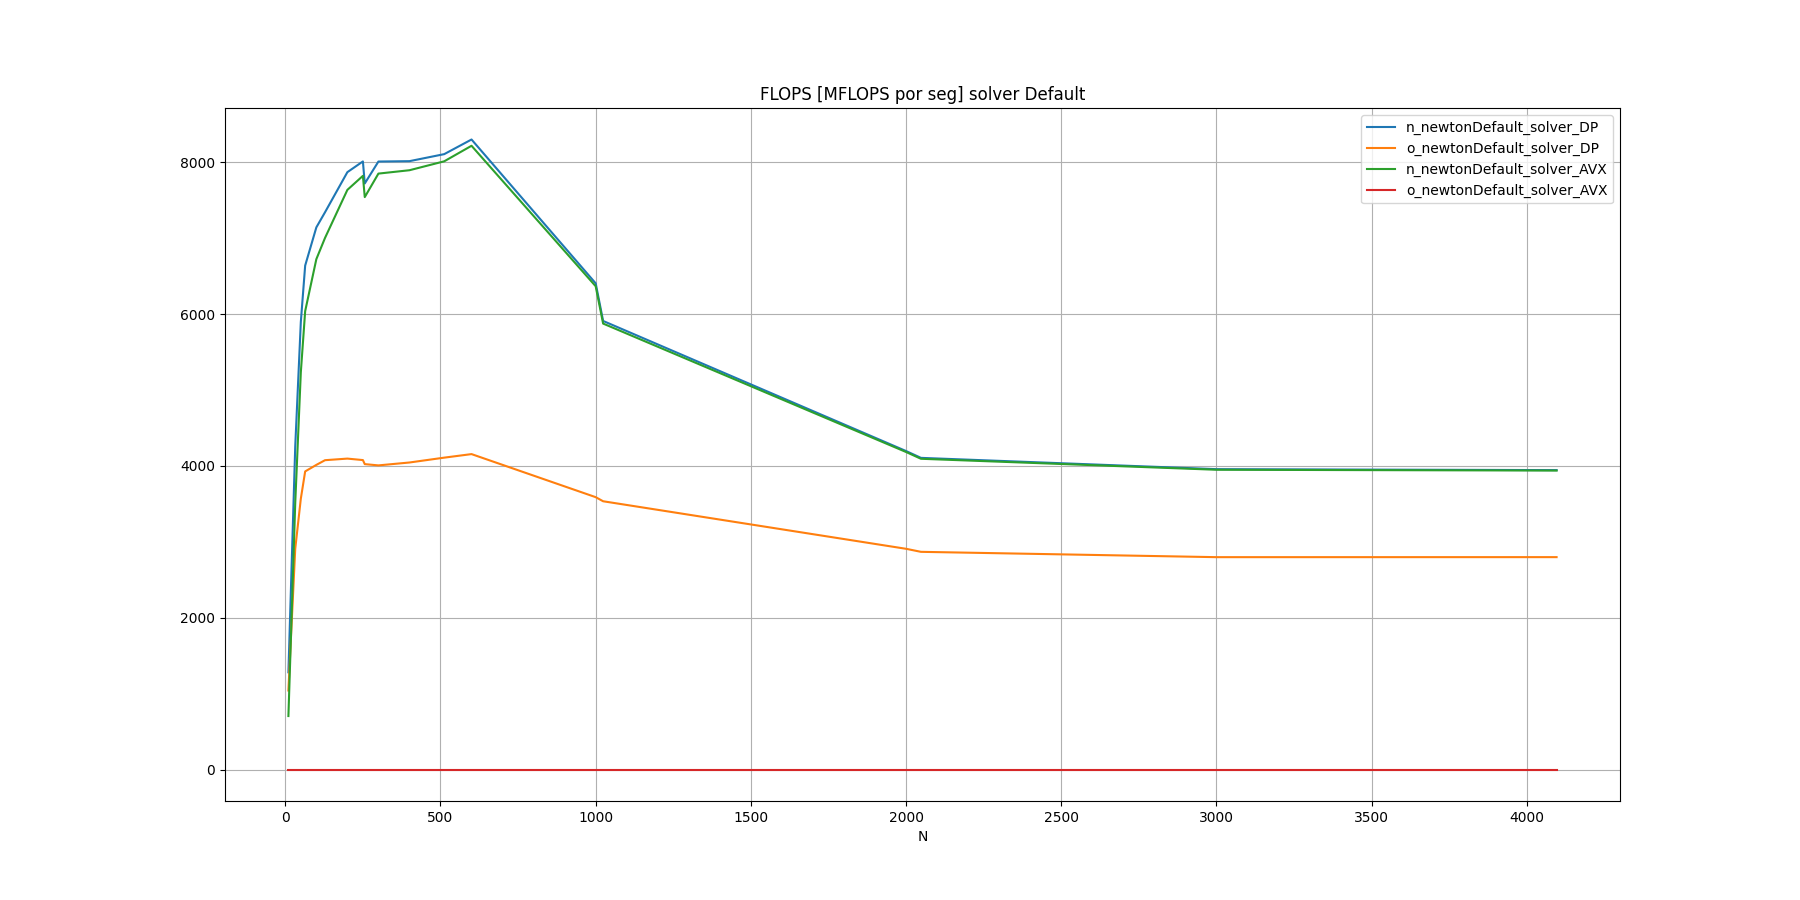

Source data for this figure (header and first rows):
N, n_newtonDefault_solver_DP, o_newtonDefault_solver_DP, n_newtonDefault_solver_AVX, o_newtonDefault_solver_AVX
10, 1281, 1041, 704.4, 0
32, 4257, 2908, 3511, 0
50, 5898, 3569, 5234, 0
64, 6641, 3928, 6040, 0
100, 7144, 4014, 6725, 0
128, 7344, 4076, 7006, 0
200, 7872, 4097, 7638, 0
250, 8013, 4078, 7823, 0
256, 7722, 4024, 7543, 0
300, 8012, 4008, 7853, 0
400, 8017, 4046, 7897, 0
512, 8109, 4110, 8015, 0
600, 8302, 4156, 8219, 0
1000, 6407, 3589, 6368, 0
1024, 5911, 3535, 5876, 0
2000, 4197, 2908, 4184, 0
2048, 4107, 2868, 4095, 0
3000, 3958, 2798, 3950, 0
4096, 3945, 2799, 3939, 0
